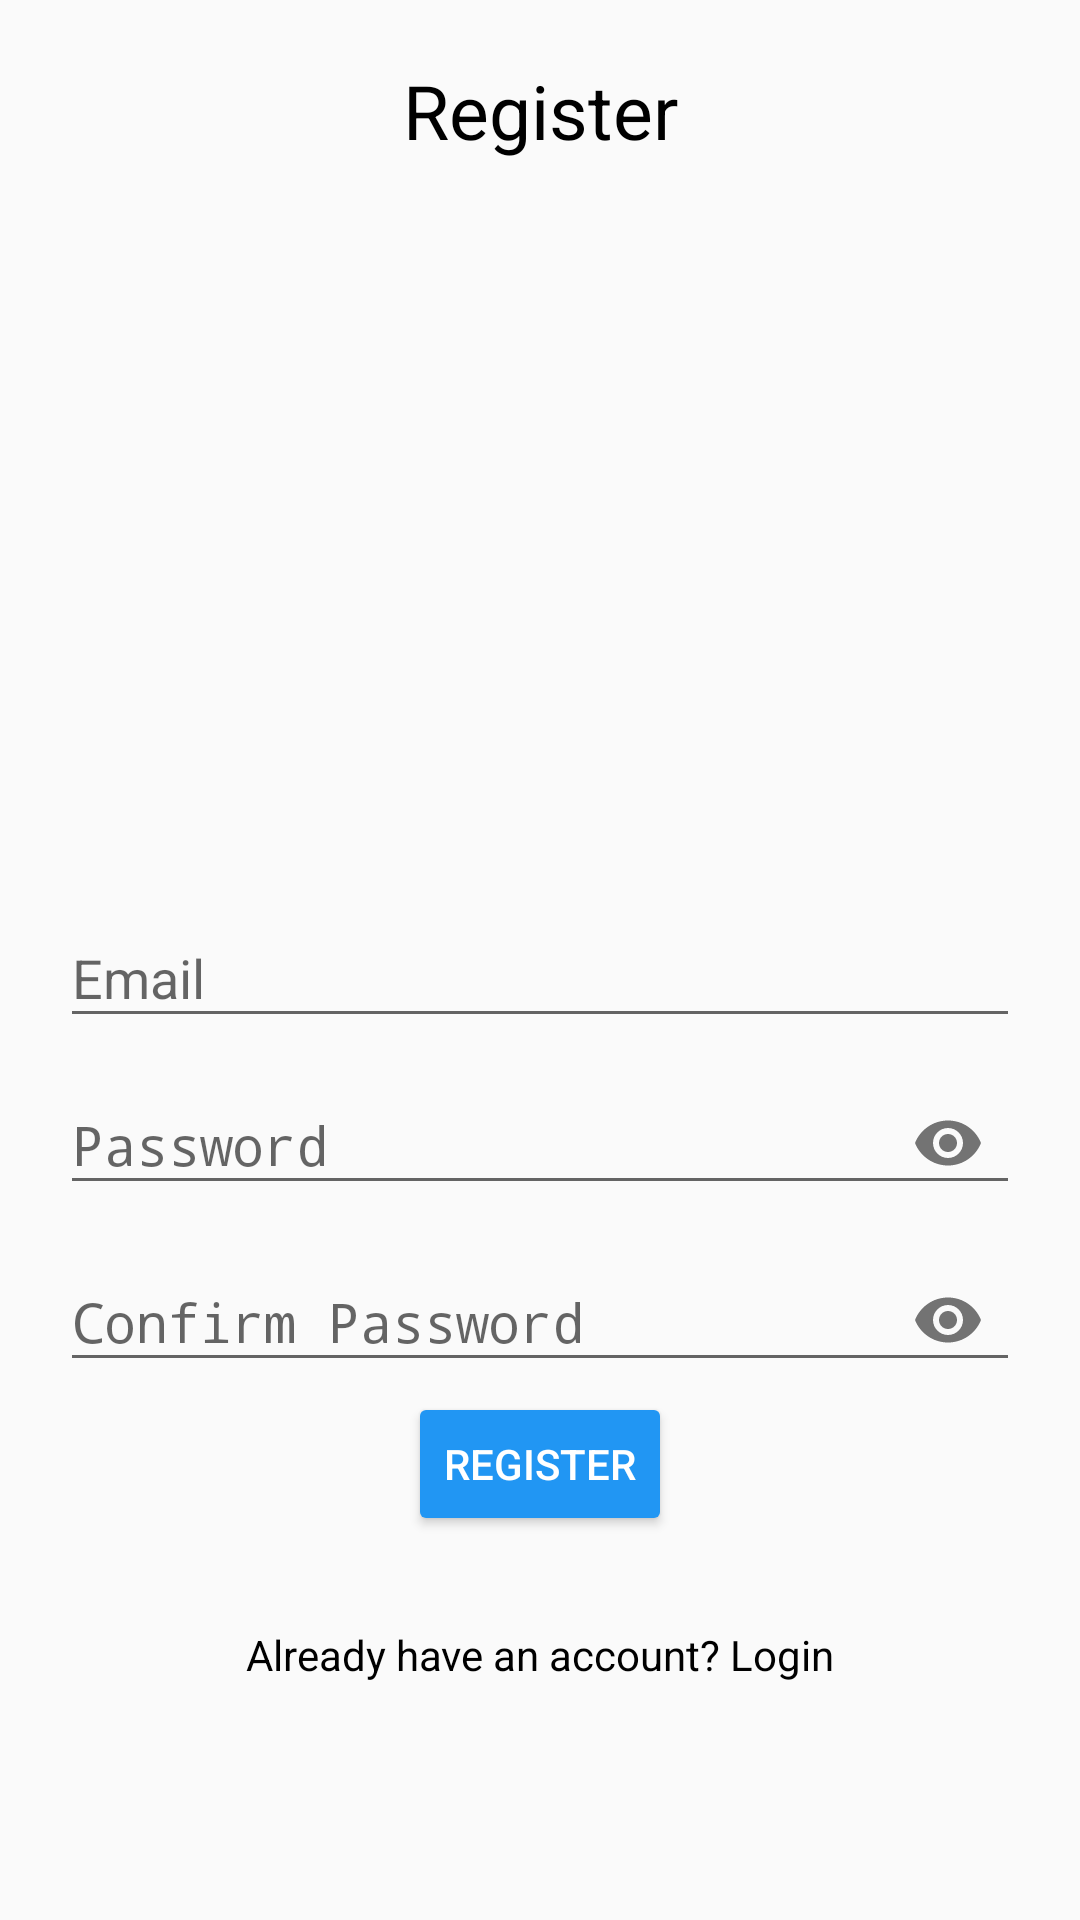

This screen was rendered from an Android layout file. Write that file and the resources it references.
<!-- AndroidManifest.xml: application theme AppTheme -->
<!-- res/layout/activity_register.xml -->
<?xml version="1.0" encoding="utf-8"?>
<RelativeLayout xmlns:android="http://schemas.android.com/apk/res/android"
    xmlns:tools="http://schemas.android.com/tools"
    android:layout_width="match_parent"
    android:layout_height="match_parent"
    xmlns:app="http://schemas.android.com/apk/res-auto"
    android:padding="20dp"
    tools:context=".RegisterActivity">

    

    <TextView
        android:layout_width="match_parent"
        android:layout_height="wrap_content"
        android:text="@string/register"
        android:textAlignment="center"
        android:textSize="25sp"
        android:textColor="@color/colorBlack"/>

    <com.google.android.material.textfield.TextInputLayout
        android:layout_width="match_parent"
        android:layout_height="wrap_content"
        android:layout_centerHorizontal="true"
        android:layout_centerVertical="true"
        android:id="@+id/emailTIL">

        <EditText
            android:layout_width="match_parent"
            android:layout_height="wrap_content"
            android:id="@+id/emailText"
            android:hint="@string/email"
            android:inputType="textEmailAddress"/>


    </com.google.android.material.textfield.TextInputLayout>

    

    <com.google.android.material.textfield.TextInputLayout
        android:layout_width="match_parent"
        android:layout_height="wrap_content"
        android:layout_centerHorizontal="true"
        android:layout_centerVertical="true"
        android:layout_below="@+id/emailTIL"
        android:id="@+id/passwordTIL"
        app:passwordToggleEnabled="true">

        <EditText
            android:layout_width="match_parent"
            android:layout_height="wrap_content"
            android:id="@+id/passwordText"
            android:hint="@string/password"
            android:inputType="textPassword"/>


    </com.google.android.material.textfield.TextInputLayout>

    

    <com.google.android.material.textfield.TextInputLayout
        android:layout_width="match_parent"
        android:layout_height="wrap_content"
        android:layout_centerHorizontal="true"
        android:layout_centerVertical="true"
        android:layout_below="@+id/passwordTIL"
        android:id="@+id/confirmPasswordTIL"
        app:passwordToggleEnabled="true">

        <EditText
            android:layout_width="match_parent"
            android:layout_height="wrap_content"
            android:id="@+id/confirmPasswordText"
            android:hint="@string/confirm_password"
            android:inputType="textPassword"/>


    </com.google.android.material.textfield.TextInputLayout>

    <Button
        android:layout_width="wrap_content"
        android:layout_height="wrap_content"
        android:text="@string/register"
        style="@style/Widget.AppCompat.Button.Colored"
        android:layout_below="@+id/confirmPasswordTIL"
        android:layout_centerHorizontal="true"
        android:drawableStart="@drawable/ic_key"
        android:drawablePadding="8dp"
        android:id="@+id/register_register_btn"/>

    <TextView
        android:id="@+id/have_accountTextView"
        android:layout_width="match_parent"
        android:layout_height="wrap_content"
        android:text="@string/already_have_an_account_login"
        android:textColor="@color/colorBlack"
        android:layout_below="@+id/register_register_btn"
        android:textAlignment="center"
        android:layout_marginTop="30dp"/>

</RelativeLayout>
<!-- resources referenced by this layout -->
<resources>
  <color name="colorBlack">#000</color>
  <string name="already_have_an_account_login">Already have an account? Login</string>
  <string name="confirm_password">Confirm Password</string>
  <string name="email">Email</string>
  <string name="password">Password</string>
  <string name="register">Register</string>
  <style name="AppTheme" parent="Theme.AppCompat.Light.DarkActionBar">
          
          <item name="colorPrimary">@color/colorPrimary</item>
          <item name="colorPrimaryDark">@color/colorPrimaryDark</item>
          <item name="colorAccent">@color/colorAccent</item>
      </style>
  <color name="colorPrimary">#2196F3</color>
  <color name="colorPrimaryDark">#43A4F1</color>
  <color name="colorAccent">#2196F3</color>
</resources>
